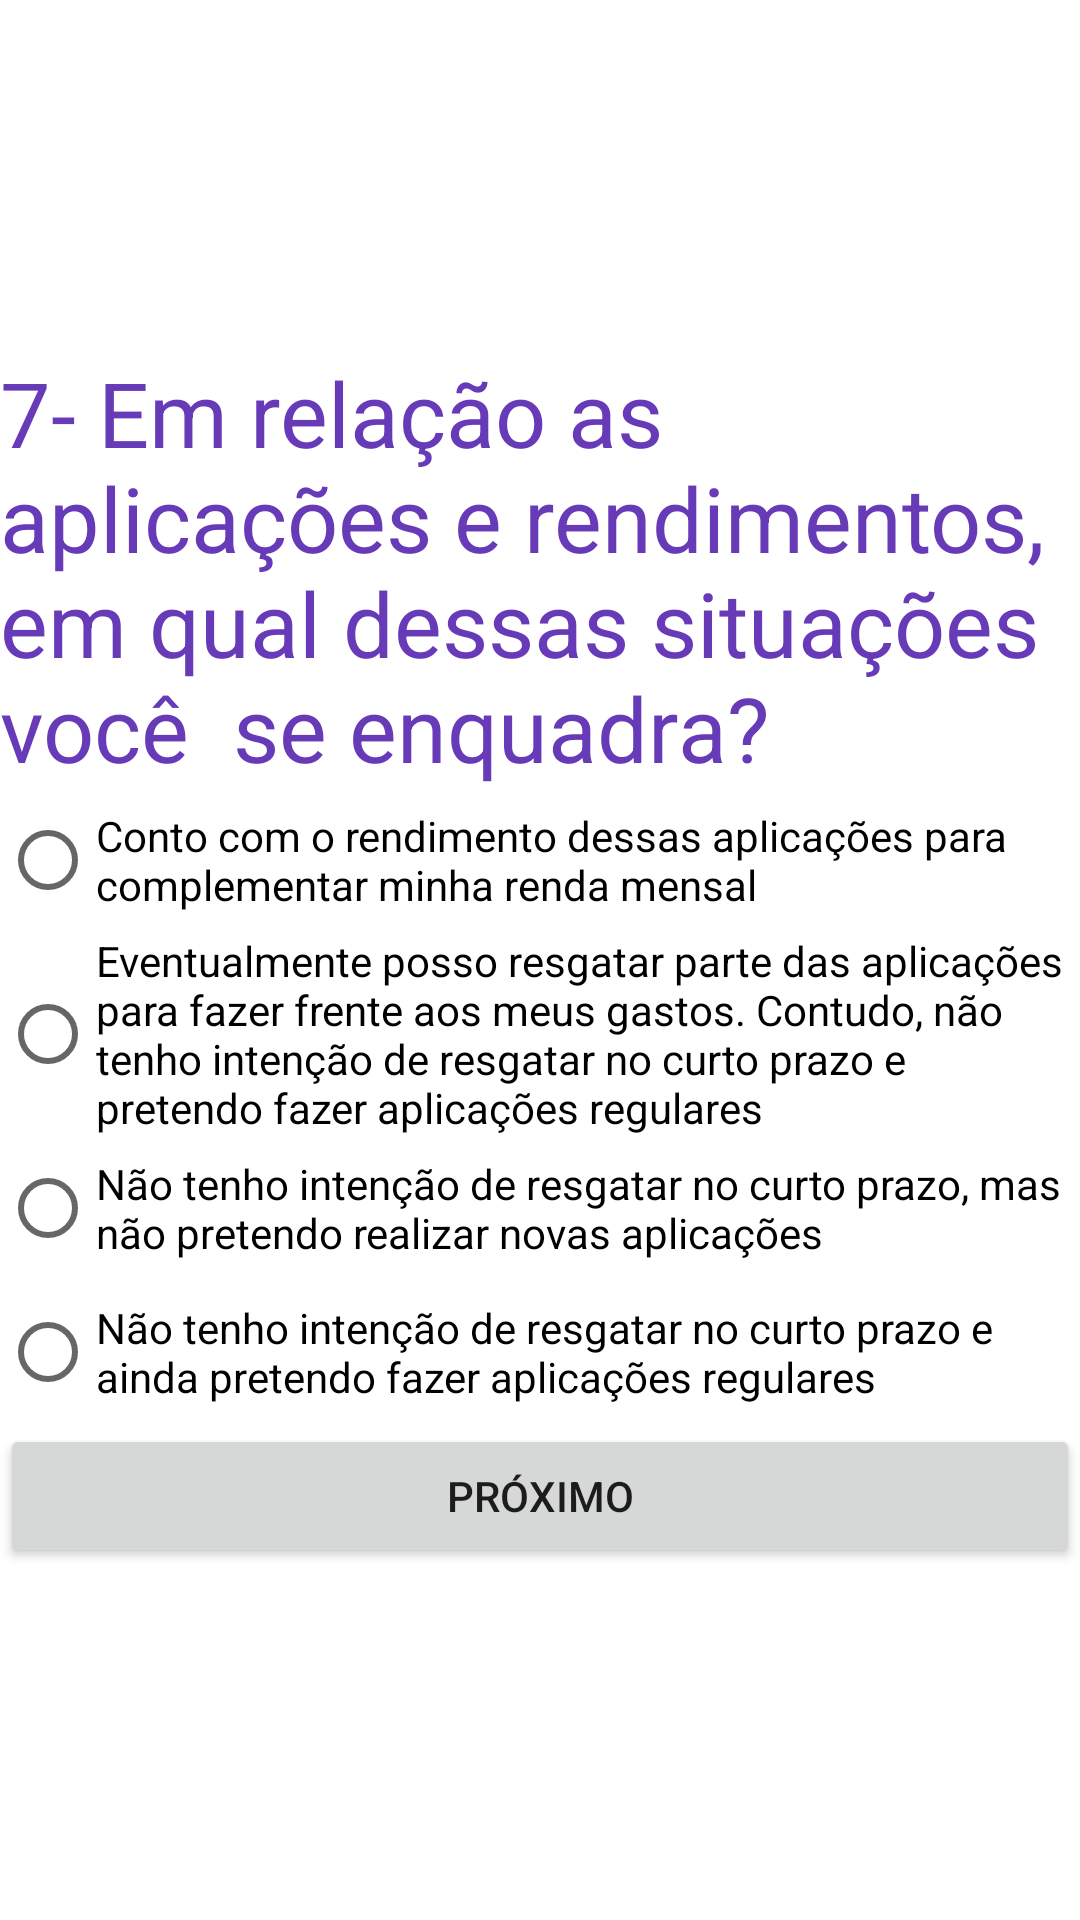

Here is an Android app screen rendered from its layout file. Give the layout XML and the strings, colors and styles it references.
<!-- AndroidManifest.xml: application theme Theme.Tp03Desenvolvimento -->
<!-- res/layout/fragment_pergunta7.xml -->
<?xml version="1.0" encoding="utf-8"?>
<androidx.constraintlayout.widget.ConstraintLayout xmlns:android="http://schemas.android.com/apk/res/android"
    xmlns:app="http://schemas.android.com/apk/res-auto"
    xmlns:tools="http://schemas.android.com/tools"
    android:id="@+id/frameLayout7"
    android:layout_width="match_parent"
    android:layout_height="match_parent"
    tools:context=".Pergunta7">

    <LinearLayout
        android:layout_width="wrap_content"
        android:layout_height="wrap_content"
        android:orientation="vertical"
        app:layout_constraintBottom_toBottomOf="parent"
        app:layout_constraintEnd_toEndOf="parent"
        app:layout_constraintStart_toStartOf="parent"
        app:layout_constraintTop_toTopOf="parent">

        <TextView
            android:id="@+id/labelPergunta7"
            android:layout_width="match_parent"
            android:layout_height="wrap_content"
            android:text="7- Em relação as aplicações e rendimentos, em qual dessas situações você  se enquadra?"
            android:textColor="#673AB7"
            android:textSize="30sp" />

        <RadioGroup
            android:id="@+id/radioGroupP7"
            android:layout_width="match_parent"
            android:layout_height="match_parent">

            <RadioButton
                android:id="@+id/radioButtonP7A"
                android:layout_width="match_parent"
                android:layout_height="wrap_content"
                android:text="Conto com o rendimento dessas aplicações para complementar minha renda mensal " />

            <RadioButton
                android:id="@+id/radioButtonP7B"
                android:layout_width="match_parent"
                android:layout_height="wrap_content"
                android:text="Eventualmente posso resgatar parte das aplicações para fazer frente aos meus gastos. Contudo, não tenho intenção de resgatar no curto prazo e pretendo fazer aplicações regulares" />

            <RadioButton
                android:id="@+id/radioButtonP7C"
                android:layout_width="match_parent"
                android:layout_height="wrap_content"
                android:text="Não tenho intenção de resgatar no curto prazo, mas não pretendo realizar novas aplicações" />

            <RadioButton
                android:id="@+id/radioButtonP7D"
                android:layout_width="match_parent"
                android:layout_height="wrap_content"
                android:text="Não tenho intenção de resgatar no curto prazo e ainda pretendo fazer aplicações regulares" />
        </RadioGroup>

        <Button
            android:id="@+id/buttonP7"
            android:layout_width="match_parent"
            android:layout_height="wrap_content"
            android:text="Próximo" />
    </LinearLayout>
</androidx.constraintlayout.widget.ConstraintLayout>
<!-- resources referenced by this layout -->
<resources>
  <style name="Theme.Tp03Desenvolvimento" parent="Theme.MaterialComponents.DayNight.DarkActionBar">
          
          <item name="colorPrimary">@color/purple_500</item>
          <item name="colorPrimaryVariant">@color/purple_700</item>
          <item name="colorOnPrimary">@color/white</item>
          
          <item name="colorSecondary">@color/teal_200</item>
          <item name="colorSecondaryVariant">@color/teal_700</item>
          <item name="colorOnSecondary">@color/black</item>
          
          <item name="android:statusBarColor" tools:targetApi="l">?attr/colorPrimaryVariant</item>
          
      </style>
  <!-- not gathered from this repository: default colours our renderer supplied (Android Studio template values) -->
  <color name="purple_500">#FF6200EE</color>
  <color name="purple_700">#FF3700B3</color>
  <color name="teal_200">#FF03DAC5</color>
  <color name="teal_700">#FF018786</color>
  <color name="black">#FF000000</color>
  <color name="white">#FFFFFFFF</color>
</resources>
